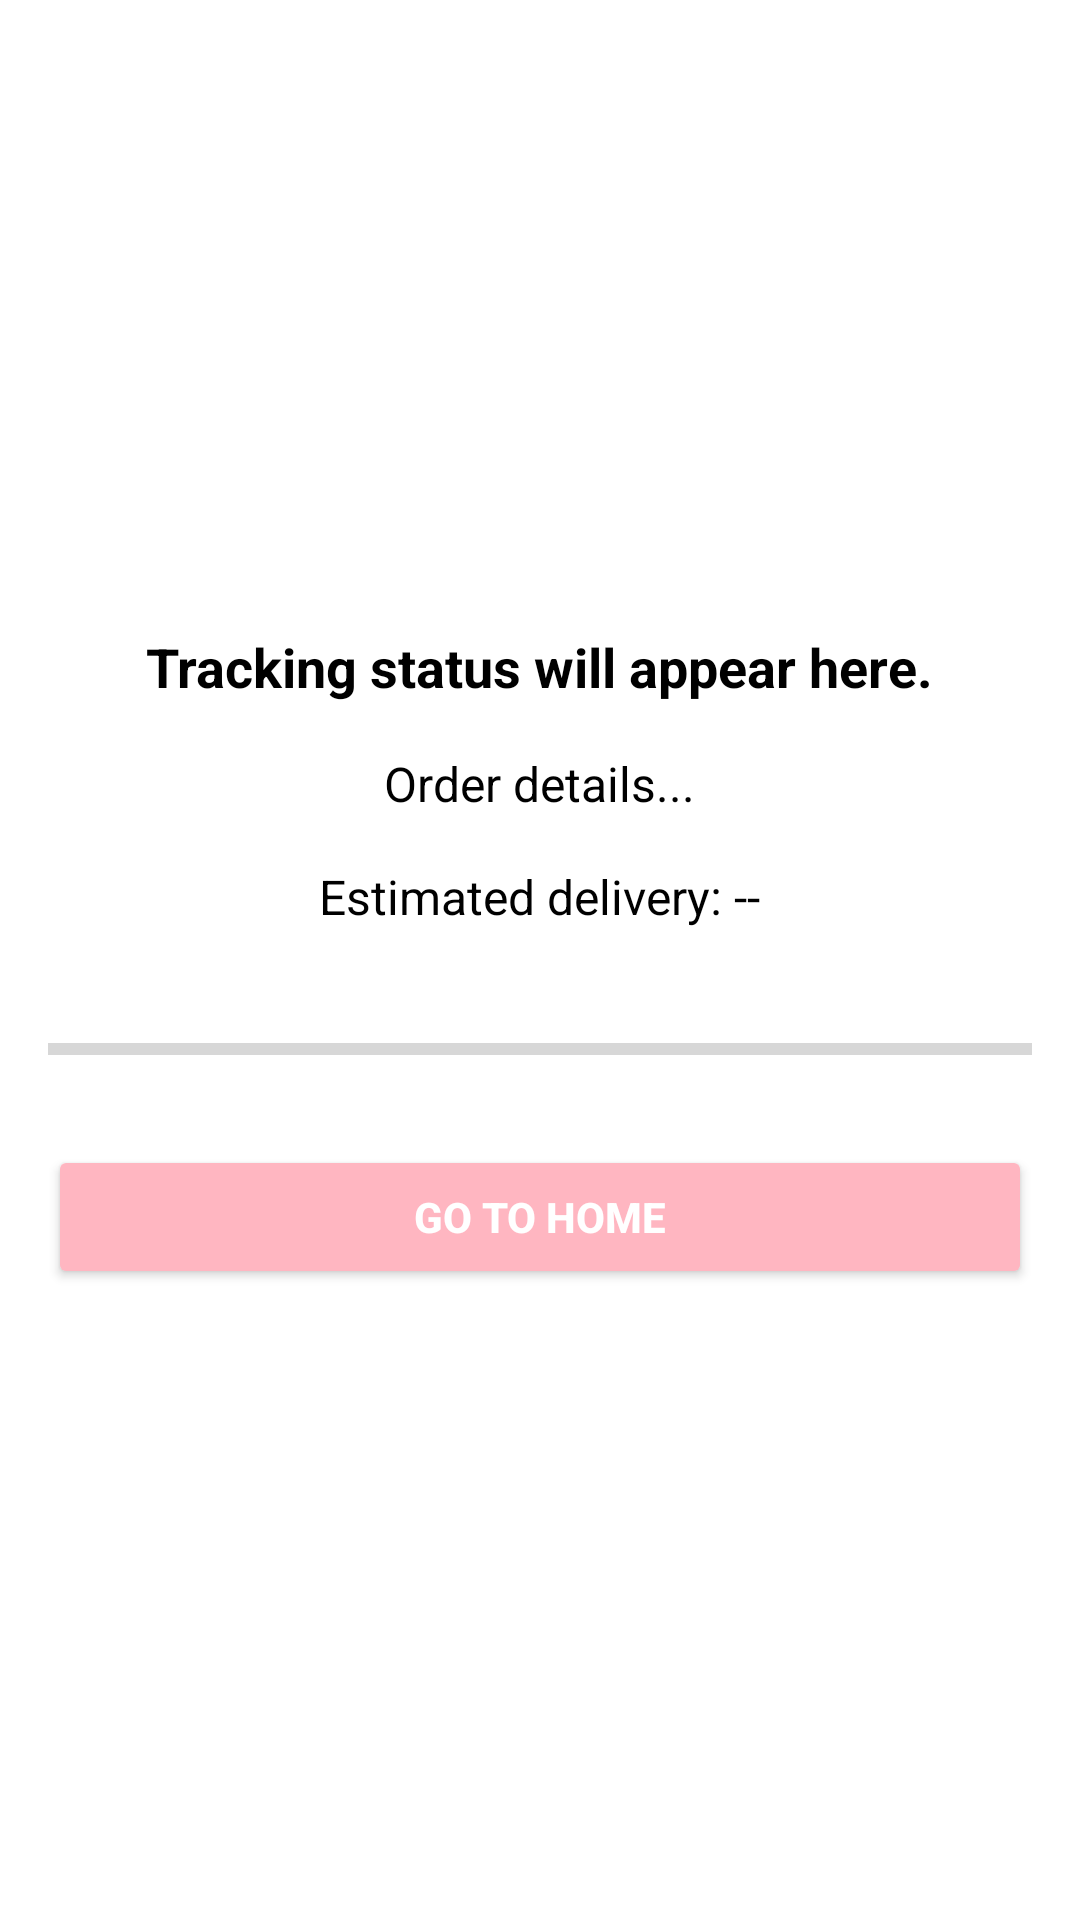

Write the Android layout XML for this screen, with the resource values it uses.
<!-- AndroidManifest.xml: application theme AppTheme -->
<!-- res/layout/activity_order_tracking.xml -->
<?xml version="1.0" encoding="utf-8"?>
<LinearLayout xmlns:android="http://schemas.android.com/apk/res/android"
    android:id="@+id/orderTrackingLayout"
    android:layout_width="match_parent"
    android:layout_height="match_parent"
    android:padding="16dp"
    android:orientation="vertical"
    android:gravity="center"
    android:background="@android:color/white">

    <TextView
        android:id="@+id/trackingStatus"
        android:layout_width="wrap_content"
        android:layout_height="wrap_content"
        android:text="Tracking status will appear here."
        android:textSize="18sp"
        android:textStyle="bold"
        android:layout_marginBottom="16dp"
        android:textColor="@android:color/black"/>

    <TextView
        android:id="@+id/orderDetails"
        android:layout_width="wrap_content"
        android:layout_height="wrap_content"
        android:text="Order details..."
        android:textSize="16sp"
        android:layout_marginBottom="16dp"
        android:textColor="@android:color/black"/>

    <TextView
        android:id="@+id/estimatedDelivery"
        android:layout_width="wrap_content"
        android:layout_height="wrap_content"
        android:text="Estimated delivery: --"
        android:textSize="16sp"
        android:layout_marginBottom="16dp"
        android:textColor="@android:color/black"/>

    <ProgressBar
        android:id="@+id/deliveryProgressBar"
        style="@android:style/Widget.DeviceDefault.Light.ProgressBar.Horizontal"
        android:layout_width="match_parent"
        android:layout_height="wrap_content"
        android:max="100"
        android:progress="0"
        android:layout_marginTop="16dp"
        android:layout_marginBottom="24dp"/>

    <Button
        android:id="@+id/goHomeButton"
        android:layout_width="match_parent"
        android:layout_height="wrap_content"
        android:text="Go to Home"
        android:backgroundTint="@color/purple_700"
        android:textColor="@android:color/white"
        android:textStyle="bold"/>




</LinearLayout>
<!-- resources referenced by this layout -->
<resources>
  <color name="purple_700">#FFB6C1</color>
  <style name="AppTheme" parent="Theme.AppCompat.Light.DarkActionBar">
          
          <item name="colorPrimary">@color/purple_500</item>
          <item name="colorPrimaryDark">@color/purple_700</item>
          <item name="colorAccent">@color/teal_200</item>
  
  
      </style>
  <color name="purple_500">#fec5e5</color>
  <color name="teal_200">#FF03DAC5</color>
</resources>
